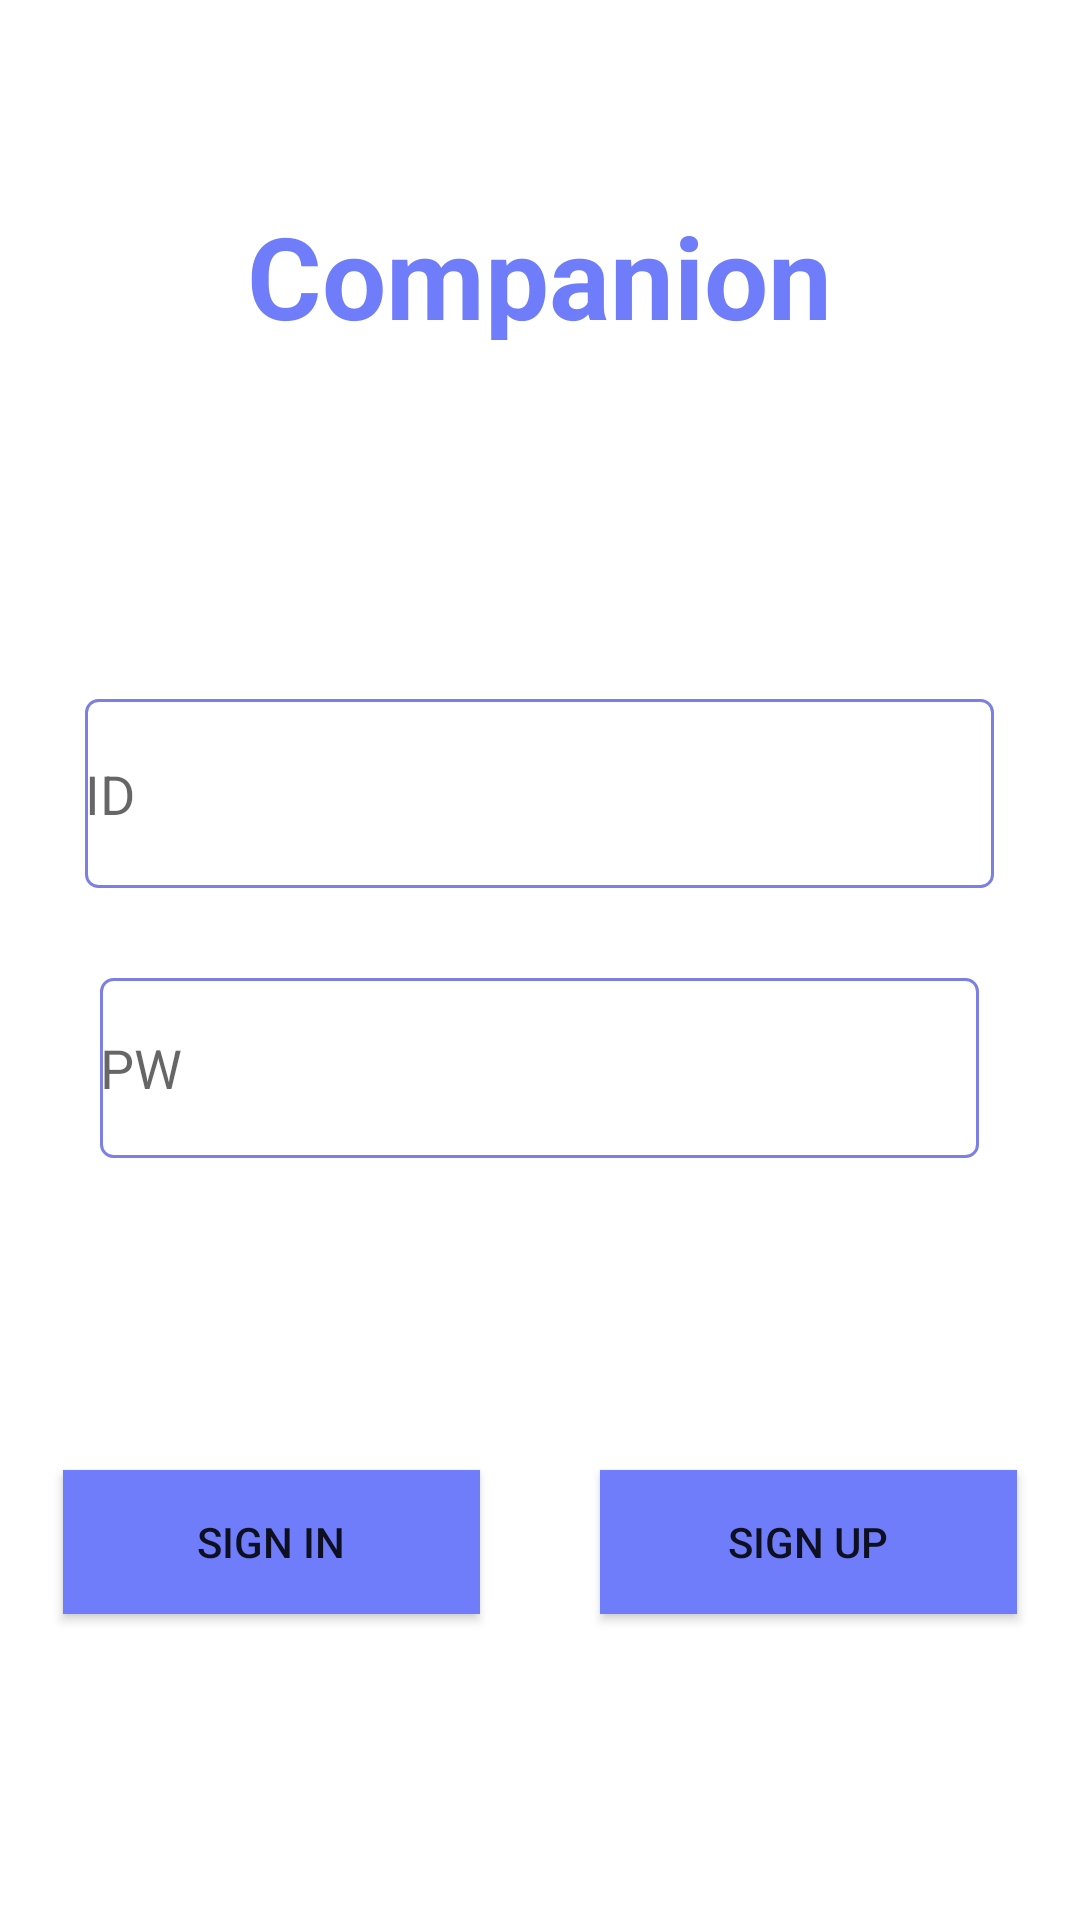

Write the Android layout XML for this screen, with the resource values it uses.
<!-- AndroidManifest.xml: application theme Theme.Thecompanion -->
<!-- res/layout/activity_login.xml -->
<?xml version="1.0" encoding="utf-8"?>
<androidx.constraintlayout.widget.ConstraintLayout xmlns:android="http://schemas.android.com/apk/res/android"
    xmlns:app="http://schemas.android.com/apk/res-auto"
    xmlns:tools="http://schemas.android.com/tools"
    android:layout_width="match_parent"
    android:layout_height="match_parent"
    tools:context=".LoginActivity">

    <LinearLayout
        android:id="@+id/linearLayout"
        android:layout_width="0dp"
        android:layout_height="0dp"
        android:layout_marginStart="1dp"
        android:layout_marginTop="1dp"
        android:layout_marginEnd="1dp"
        android:layout_marginBottom="1dp"
        android:orientation="vertical"
        app:layout_constraintBottom_toBottomOf="parent"
        app:layout_constraintEnd_toEndOf="parent"
        app:layout_constraintStart_toStartOf="parent"
        app:layout_constraintTop_toTopOf="parent">

        <LinearLayout
            android:layout_width="match_parent"
            android:layout_height="178dp"
            android:gravity="center"
            android:orientation="vertical">

            <TextView
                android:id="@+id/textView"
                android:layout_width="wrap_content"
                android:layout_height="47dp"
                android:text="Companion"
                android:textColor="#6F7DFB"
                android:textSize="38sp"
                android:textStyle="bold" />
        </LinearLayout>

        <LinearLayout
            android:layout_width="match_parent"
            android:layout_height="291dp"
            android:gravity="center"
            android:orientation="vertical">

            <EditText
                android:id="@+id/editID"
                android:layout_width="303dp"
                android:layout_height="63dp"
                android:layout_gravity="center"
                android:layout_marginBottom="30dp"
                android:background="@drawable/edittext_border"
                android:hint="ID"
                android:inputType="textPersonName"
                android:text="" />

            <EditText
                android:id="@+id/editPassword"
                android:layout_width="293dp"
                android:layout_height="60dp"
                android:layout_gravity="center"
                android:layout_marginBottom="30dp"
                android:background="@drawable/edittext_border"
                android:hint="PW"
                android:inputType="textPassword" />
        </LinearLayout>

        <LinearLayout
            android:layout_width="match_parent"
            android:layout_height="wrap_content"
            android:orientation="horizontal">

            <androidx.appcompat.widget.AppCompatButton
                android:id="@+id/btnLogin"
                android:layout_width="wrap_content"
                android:layout_height="wrap_content"
                android:layout_margin="20dp"
                android:layout_weight="1"
                android:background="#6F7DFB"
                android:text="sign in" />

            <androidx.appcompat.widget.AppCompatButton
                android:id="@+id/btnMoveRegister"
                android:layout_width="wrap_content"
                android:layout_height="wrap_content"
                android:layout_margin="20dp"
                android:layout_weight="1"
                android:background="#6F7DFB"
                android:text="sign up" />
        </LinearLayout>

    </LinearLayout>
</androidx.constraintlayout.widget.ConstraintLayout>
<!-- resources referenced by this layout -->
<resources>
  <!-- drawable edittext_border (drawable) -->
  <?xml version="1.0" encoding="utf-8"?>
  <selector xmlns:android="http://schemas.android.com/apk/res/android">
  
  
  
      
  
      <item android:state_focused="true">
  
          <shape xmlns:android="http://schemas.android.com/apk/res/android" android:shape="rectangle">
  
              <stroke
  
                  android:width="1dp"
  
                  android:color="#5555FF" />
  
              <corners android:radius="4dp"/>
  
              <solid
  
                  android:color="#FFFFFF" />
  
          </shape>
  
  
  
      </item>
  
  
  
      
  
      <item android:state_focused="false">
  
          <shape xmlns:android="http://schemas.android.com/apk/res/android" android:shape="rectangle">
  
              <stroke
  
                  android:width="1dp"
  
                  android:color="#7B7FE6" />
  
              <corners android:radius="4dp"/>
  
              <solid
  
                  android:color="#FFFFFF" />
  
          </shape>
  
  
  
      </item>
  
  </selector>
  <style name="Theme.Thecompanion" parent="Theme.MaterialComponents.DayNight.DarkActionBar">
          
          <item name="colorPrimary">@color/purple_500</item>
          <item name="colorPrimaryVariant">@color/purple_700</item>
          <item name="colorOnPrimary">@color/white</item>
          
          <item name="colorSecondary">@color/teal_200</item>
          <item name="colorSecondaryVariant">@color/teal_700</item>
          <item name="colorOnSecondary">@color/black</item>
          
          <item name="android:statusBarColor">?attr/colorPrimaryVariant</item>
          
      </style>
  <!-- not gathered from this repository: default colours our renderer supplied (Android Studio template values) -->
  <color name="purple_500">#FF6200EE</color>
  <color name="purple_700">#FF3700B3</color>
  <color name="teal_200">#FF03DAC5</color>
  <color name="teal_700">#FF018786</color>
  <color name="black">#FF000000</color>
  <color name="white">#FFFFFFFF</color>
</resources>
